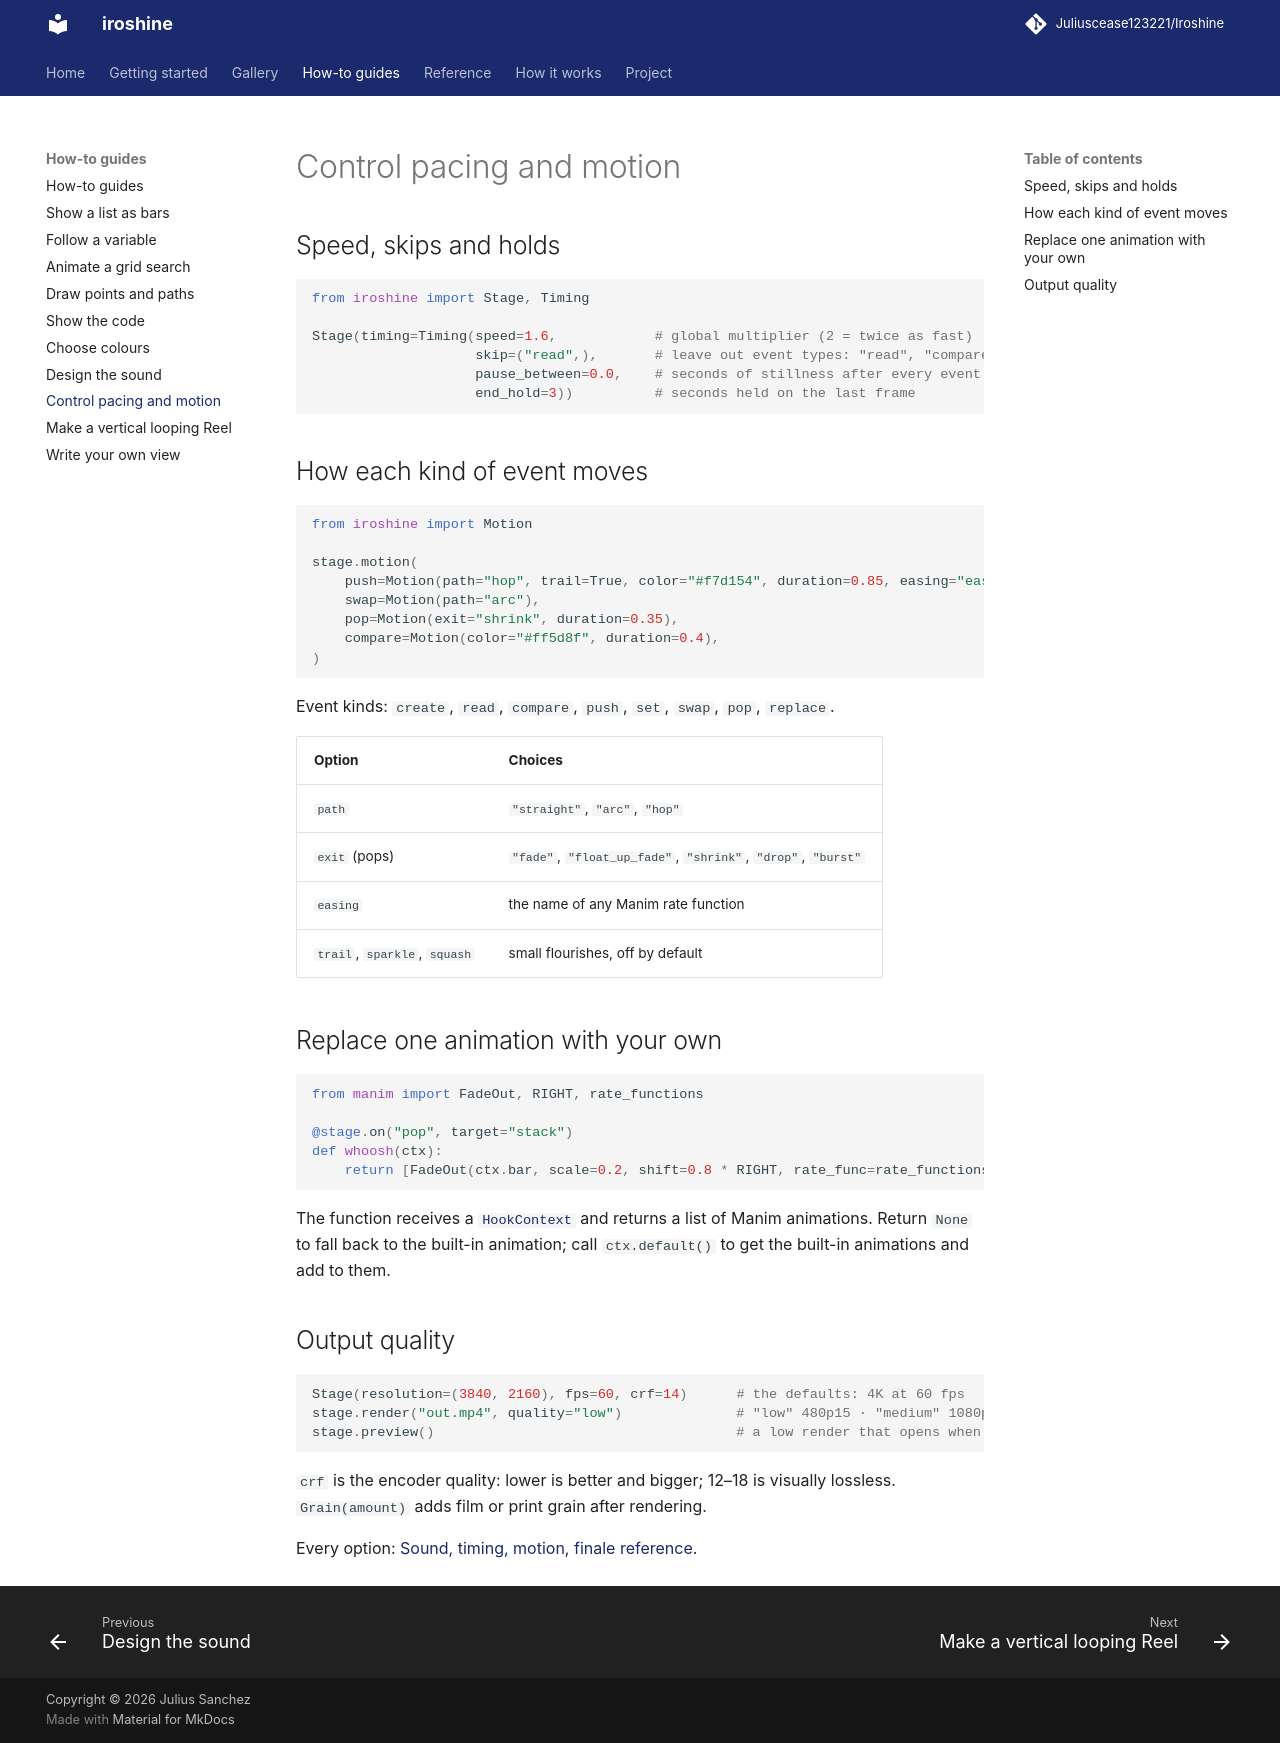

repository: Juliuscease123221/Iroshine · page: how-to/motion/index.html · generator: mkdocs

# Control pacing and motion

## Speed, skips and holds

```python
from iroshine import Stage, Timing

Stage(timing=Timing(speed=1.6,            # global multiplier (2 = twice as fast)
                    skip=("read",),       # leave out event types: "read", "compare"
                    pause_between=0.0,    # seconds of stillness after every event
                    end_hold=3))          # seconds held on the last frame
```

## How each kind of event moves

```python
from iroshine import Motion

stage.motion(
    push=Motion(path="hop", trail=True, color="#f7d154", duration=0.85, easing="ease_in_out_cubic"),
    swap=Motion(path="arc"),
    pop=Motion(exit="shrink", duration=0.35),
    compare=Motion(color="#ff5d8f", duration=0.4),
)
```

Event kinds: `create`, `read`, `compare`, `push`, `set`, `swap`, `pop`, `replace`.

| Option | Choices |
|---|---|
| `path` | `"straight"`, `"arc"`, `"hop"` |
| `exit` (pops) | `"fade"`, `"float_up_fade"`, `"shrink"`, `"drop"`, `"burst"` |
| `easing` | the name of any Manim rate function |
| `trail`, `sparkle`, `squash` | small flourishes, off by default |

## Replace one animation with your own

```python
from manim import FadeOut, RIGHT, rate_functions

@stage.on("pop", target="stack")
def whoosh(ctx):
    return [FadeOut(ctx.bar, scale=0.2, shift=0.8 * RIGHT, rate_func=rate_functions.ease_in_back)]
```

The function receives a [`HookContext`](../reference/stage.md#hookcontext) and returns a list of
Manim animations. Return `None` to fall back to the built-in animation; call `ctx.default()` to get
the built-in animations and add to them.

## Output quality

```python
Stage(resolution=(3840, 2160), fps=60, crf=14)      # the defaults: 4K at 60 fps
stage.render("out.mp4", quality="low")              # "low" 480p15 · "medium" 1080p30 · "high" as declared
stage.preview()                                     # a low render that opens when it's done
```

`crf` is the encoder quality: lower is better and bigger; 12–18 is visually lossless.
`Grain(amount)` adds film or print grain after rendering.

Every option: [Sound, timing, motion, finale reference](../reference/settings.md).
